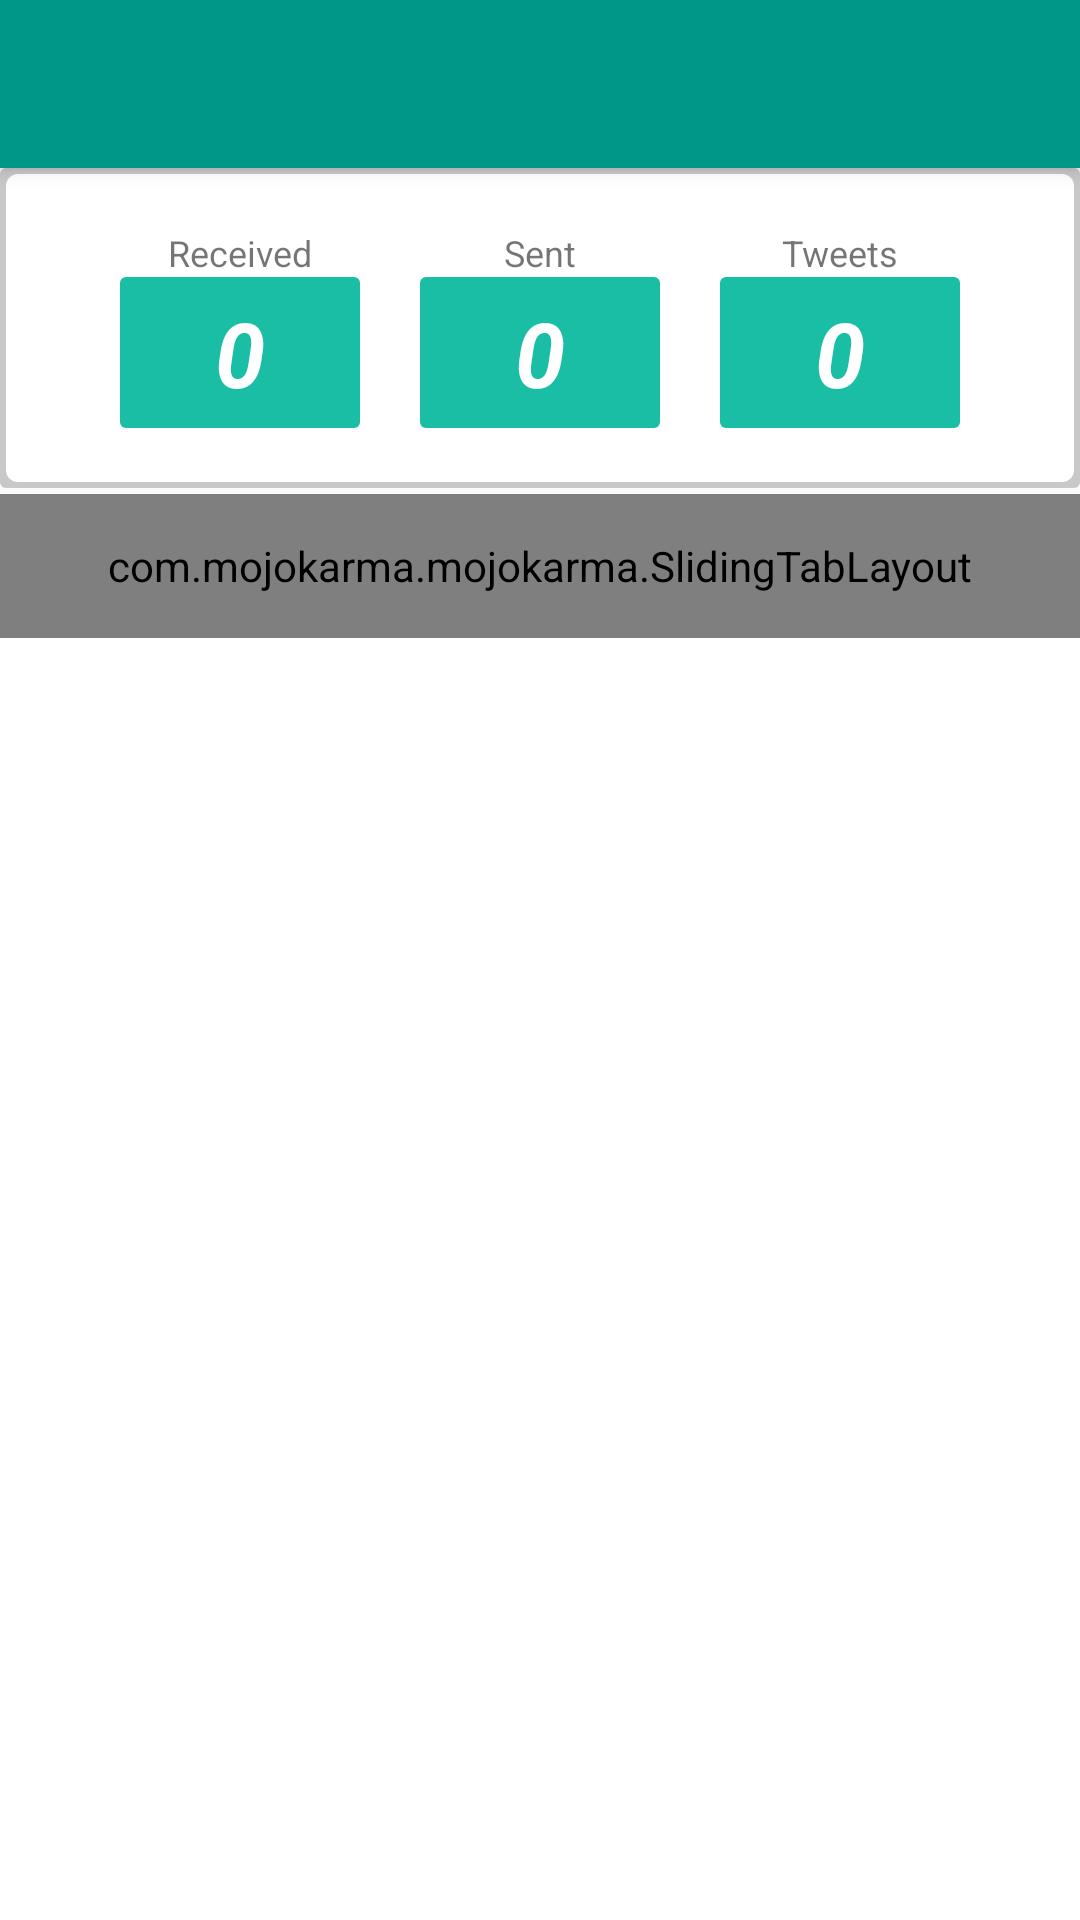

Here is an Android app screen rendered from its layout file. Give the layout XML and the strings, colors and styles it references.
<!-- AndroidManifest.xml: application theme AppTheme.Base -->
<!-- res/layout/activity_manager.xml -->
<LinearLayout xmlns:android="http://schemas.android.com/apk/res/android"
    xmlns:tools="http://schemas.android.com/tools"
    xmlns:app="http://schemas.android.com/apk/res-auto"
    android:layout_width="match_parent"
    android:layout_height="match_parent"
    tools:context="com.mojokarma.mojokarma.employee"
    android:orientation="vertical"
    android:weightSum="2">

    <include
        android:id="@+id/app_bar"
        layout="@layout/app_bar">
    </include>

    <include
       android:id="@+id/mi1"
       layout="@layout/row_employee"
        >
   </include>
    <LinearLayout
        android:layout_width="match_parent"
        android:layout_height="wrap_content"
        android:orientation="vertical"
        android:layout_weight="1"
        android:background="#FFFFFF">

    <com.mojokarma.mojokarma.SlidingTabLayout
        android:id="@+id/materialTabHost2"
        android:layout_width="match_parent"
        android:layout_height="48dp"
        app:textColor="#FFFFFF"
        app:primaryColor="@color/primarycolor"
        app:accentColor="@color/accentcolor"
        android:layout_below="@+id/app_bar"
        />

    <android.support.v4.view.ViewPager
        android:id="@+id/pager2"
        android:layout_width="match_parent"
        android:layout_height="wrap_content"
        android:layout_below="@+id/materialTabHost"/>
    </LinearLayout>

    <FrameLayout
        xmlns:android="http://schemas.android.com/apk/res/android"
        android:layout_width="match_parent"
        android:layout_height="wrap_content"
        android:paddingTop="2dp"
        android:descendantFocusability="beforeDescendants"
        android:elevation="2dp"
        android:id="@+id/frameLayout"
        android:layout_weight="1">
    <LinearLayout xmlns:android="http://schemas.android.com/apk/res/android"
        android:layout_width="match_parent"
        android:layout_height="wrap_content"
        android:id="@+id/mainLayout"
        android:background="@drawable/card_background"
        android:orientation="vertical"
        >
    </LinearLayout>
    </FrameLayout>

</LinearLayout>
<!-- res/layout/app_bar.xml (included above) -->
<?xml version="1.0" encoding="utf-8"?>
<android.support.v7.widget.Toolbar xmlns:android="http://schemas.android.com/apk/res/android"
    xmlns:app="http://schemas.android.com/apk/res-auto"
    android:layout_width="fill_parent"
    android:layout_height="wrap_content"
    android:background="@color/primarycolor"
    app:theme="@style/MyToolbartheme"
    app:popupTheme="@style/ThemeOverlay.AppCompat.Dark"
    android:elevation="4dp">

</android.support.v7.widget.Toolbar>
<!-- res/layout/row_employee.xml (included above) -->
<?xml version="1.0" encoding="utf-8"?>
<FrameLayout
    xmlns:android="http://schemas.android.com/apk/res/android"
    android:layout_width="match_parent"
    android:layout_height="wrap_content"
    android:paddingBottom="2dp"
    android:descendantFocusability="beforeDescendants"
    android:id="@+id/frameLayout"
    >

    <LinearLayout
    android:orientation="vertical"
    android:layout_width="match_parent"
    android:layout_height="wrap_content"
    android:padding="10dp"
    android:background="@drawable/card_background"
    android:descendantFocusability="afterDescendants"
    android:weightSum="1"
    android:layout_gravity="center"
    xmlns:android="http://schemas.android.com/apk/res/android">

    <LinearLayout
            android:layout_width="match_parent"
            android:layout_height="wrap_content"
            android:gravity="center">
            <LinearLayout
                android:layout_width="wrap_content"
                android:layout_height="wrap_content"
                android:id="@+id/emp_ll2"
                android:gravity="center"
                android:orientation="vertical"
                android:padding="10dp">

                <TextView
                    android:layout_width="wrap_content"
                    android:layout_height="wrap_content"
                    android:text="Received"
                    android:textSize="12sp"

                    />

            <TextView
                android:id="@+id/rectxt"
                android:layout_width="wrap_content"
                android:layout_height="wrap_content"
                android:text="0"
                android:textSize="30sp"
                android:textColor="#ffffff"
                android:textStyle="bold|italic"
                android:padding="5dp"
                android:background="@drawable/square"
                android:gravity="center"/>


            </LinearLayout>

            <LinearLayout
                android:layout_width="wrap_content"
                android:layout_height="wrap_content"
                android:id="@+id/emp_ll3"
                android:gravity="center"
                android:orientation="vertical"
                android:padding="10dp">

                <TextView
                    android:layout_width="wrap_content"
                    android:layout_height="wrap_content"
                    android:text="Sent"
                    android:textSize="12sp"

                    />
                <TextView
                    android:id="@+id/sendxt"
                    android:layout_width="wrap_content"
                    android:layout_height="wrap_content"
                    android:text="0"
                    android:textSize="30sp"
                    android:textColor="#ffffff"
                    android:textStyle="bold|italic"
                    android:padding="5dp"
                    android:background="@drawable/square"
                    android:gravity="center"/>



            </LinearLayout>

            <LinearLayout
                android:layout_width="wrap_content"
                android:layout_height="wrap_content"
                android:id="@+id/emp_ll4"
                android:gravity="center"
                android:orientation="vertical"
                android:padding="10dp">

                <TextView
                    android:layout_width="wrap_content"
                    android:layout_height="wrap_content"
                    android:text="Tweets"
                    android:textSize="12sp"
                    />

                <TextView
                    android:id="@+id/tweetstxt"
                    android:layout_width="wrap_content"
                    android:layout_height="wrap_content"
                    android:text="0"
                    android:textSize="30sp"
                    android:textColor="#ffffff"
                    android:textStyle="bold|italic"
                    android:padding="5dp"
                    android:background="@drawable/square"
                    android:gravity="center"/>

            </LinearLayout>


        </LinearLayout>
</LinearLayout>

</FrameLayout>
<!-- resources referenced by this layout -->
<resources>
  <color name="accentcolor">#FF5722</color>
  <color name="primarycolor">#009688</color>
  <!-- drawable card_background (drawable) -->
  <?xml version="1.0" encoding="utf-8"?>
  <layer-list xmlns:android="http://schemas.android.com/apk/res/android">
      <item>
          <shape android:shape="rectangle">
              <solid android:color="#CABBBBBB" />
              <corners android:radius="2dp" />
          </shape>
      </item>
  
      <item
          android:bottom="2dp"
          android:left="2dp"
          android:right="2dp"
          android:top="2dp">
          <shape android:shape="rectangle">
              <solid android:color="@android:color/white" />
              <corners android:radius="4dp"
                  android:shape="oval"/>
          </shape>
      </item>
  </layer-list>
  <!-- drawable square (drawable) -->
  <?xml version="1.0" encoding="utf-8"?>
  <layer-list xmlns:android="http://schemas.android.com/apk/res/android">
      <item>
          <shape android:shape="rectangle">
              <solid android:color="#ff19bea4" />
              <corners android:radius="2dp" />
              <size android:width="80dp"
                  android:height="40dp" />
          </shape>
      </item>
  </layer-list>
  <style name="MyToolbartheme" parent="ThemeOverlay.AppCompat.Light">
  
          <item name="android:textColorPrimary">#FFFFFF</item>
         <item name="android:textColorSecondary">#FFFFFF</item>
      </style>
  <style name="AppTheme.Base" parent="Theme.AppCompat.Light.NoActionBar">
  
          
          <item name="colorPrimary">@color/primarycolor</item>
          <item name="colorPrimaryDark">@color/primarycolorDark</item>
          <item name="colorAccent">@color/accentcolor</item>
      </style>
  <color name="primarycolorDark">#00796B</color>
</resources>
